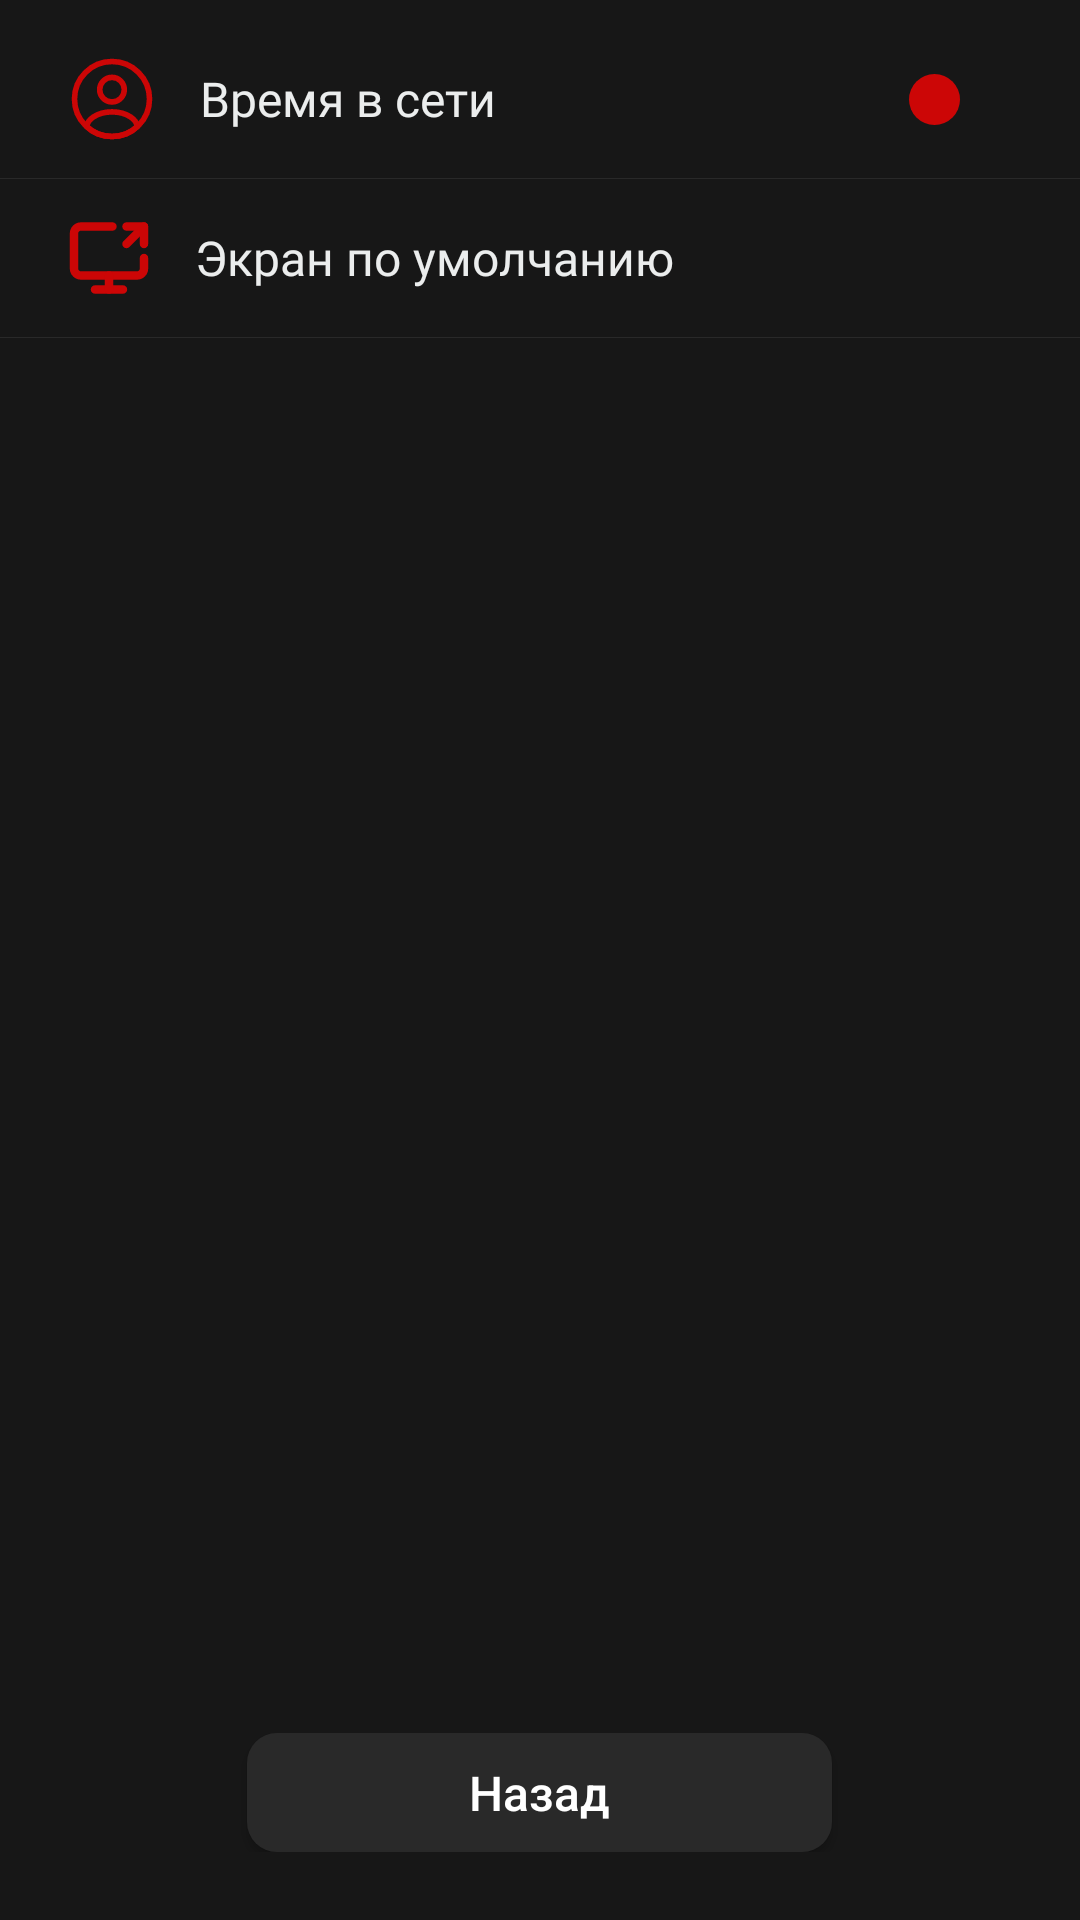

Reconstruct the res/layout file that produces this screen, plus the resources it refers to.
<!-- AndroidManifest.xml: application theme Theme.Darling -->
<!-- res/layout/fragment_settings_extensions.xml -->
<?xml version="1.0" encoding="utf-8"?>
<LinearLayout xmlns:android="http://schemas.android.com/apk/res/android"
    xmlns:tools="http://schemas.android.com/tools"
    android:layout_width="match_parent"
    android:layout_height="match_parent"
    android:orientation="vertical"
    android:background="@color/black_main">
    <LinearLayout
        android:layout_width="match_parent"
        android:layout_height="match_parent"
        android:weightSum="1054"
        android:orientation="vertical">
        <LinearLayout
            android:layout_width="match_parent"
            android:layout_height="0dp"
            android:layout_weight="11">
        </LinearLayout>
        <LinearLayout
            android:id="@+id/ll_online_status"
            android:layout_width="match_parent"
            android:layout_height="0dp"
            android:layout_weight="87">
            <LinearLayout
                android:layout_width="0dp"
                android:layout_height="match_parent"
                android:layout_weight="40">
            </LinearLayout>
            <LinearLayout
                android:layout_width="0dp"
                android:layout_height="match_parent"
                android:layout_weight="54"
                android:orientation="vertical">
                <LinearLayout
                    android:layout_width="match_parent"
                    android:layout_height="0dp"
                    android:layout_weight="1">
                </LinearLayout>
                <ImageView
                    android:layout_width="30dp"
                    android:layout_height="30dp"
                    android:src="@drawable/profile">
                </ImageView>
                <LinearLayout
                    android:layout_width="match_parent"
                    android:layout_height="0dp"
                    android:layout_weight="1">
                </LinearLayout>
            </LinearLayout>
            <LinearLayout
                android:layout_width="0dp"
                android:layout_height="match_parent"
                android:layout_weight="26">
            </LinearLayout>
            <TextView
                android:layout_width="0dp"
                android:layout_height="match_parent"
                android:layout_weight="420"
                android:text="@string/online_status"
                android:textColor="@color/white_font"
                android:textSize="16sp"
                android:fontFamily="@font/montserrat_regular"
                android:gravity="center_vertical">
            </TextView>
            <LinearLayout
                android:layout_width="0dp"
                android:layout_height="match_parent"
                android:layout_weight="72"
                android:orientation="vertical">
                <Switch
                    android:id="@+id/switchBtn_online"
                    android:layout_width="match_parent"
                    android:layout_height="match_parent"
                    android:switchMinWidth="40dp"
                    android:track="@drawable/switch_track_main"
                    android:thumb="@drawable/switch_main"
                    android:checked="true"
                    tools:ignore="UseSwitchCompatOrMaterialXml">
                </Switch>
            </LinearLayout>
            <LinearLayout
                android:layout_width="0dp"
                android:layout_height="match_parent"
                android:layout_weight="30">
            </LinearLayout>
        </LinearLayout>
        <LinearLayout
            android:layout_width="match_parent"
            android:layout_height="0dp"
            android:layout_weight="1"
            android:background="@drawable/separator">
        </LinearLayout>
        <LinearLayout
            android:id="@+id/ll_def_screen"
            android:layout_width="match_parent"
            android:layout_height="0dp"
            android:layout_weight="87">
            <LinearLayout
                android:layout_width="0dp"
                android:layout_height="match_parent"
                android:layout_weight="40">
            </LinearLayout>
            <LinearLayout
                android:layout_width="0dp"
                android:layout_height="match_parent"
                android:layout_weight="50"
                android:orientation="vertical">
                <LinearLayout
                    android:layout_width="match_parent"
                    android:layout_height="0dp"
                    android:layout_weight="1">
                </LinearLayout>
                <ImageView
                    android:layout_width="28dp"
                    android:layout_height="28dp"
                    android:src="@drawable/def_screen">
                </ImageView>
                <LinearLayout
                    android:layout_width="match_parent"
                    android:layout_height="0dp"
                    android:layout_weight="1">
                </LinearLayout>
            </LinearLayout>
            <LinearLayout
                android:layout_width="0dp"
                android:layout_height="match_parent"
                android:layout_weight="26">
            </LinearLayout>
            <TextView
                android:layout_width="0dp"
                android:layout_height="match_parent"
                android:layout_weight="350"
                android:text="@string/def_screen"
                android:textColor="@color/white_font"
                android:textSize="16sp"
                android:fontFamily="@font/montserrat_regular"
                android:gravity="center_vertical">
            </TextView>
            <TextView
                android:id="@+id/tv_screen"
                android:layout_width="0dp"
                android:layout_height="match_parent"
                android:layout_weight="142"
                android:text=""
                android:textSize="14sp"
                android:textColor="@color/white_font"
                android:fontFamily="@font/montserrat_regular"
                android:gravity="center">
            </TextView>
            <LinearLayout
                android:layout_width="0dp"
                android:layout_height="match_parent"
                android:layout_weight="30">
            </LinearLayout>
        </LinearLayout>
        <LinearLayout
            android:layout_width="match_parent"
            android:layout_height="0dp"
            android:layout_weight="1"
            android:background="@drawable/separator">
        </LinearLayout>
        <LinearLayout
            android:layout_width="match_parent"
            android:layout_height="0dp"
            android:layout_weight="765">
        </LinearLayout>
        <LinearLayout
            android:layout_width="match_parent"
            android:layout_height="0dp"
            android:layout_weight="65"
            android:weightSum="591"
            android:orientation="horizontal">
            <LinearLayout
                android:layout_width="0dp"
                android:layout_height="match_parent"
                android:layout_weight="135.5">
            </LinearLayout>
            <Button
                android:id="@+id/btn_back"
                android:layout_width="0dp"
                android:layout_height="match_parent"
                android:layout_weight="320"
                android:text="Назад"
                android:textSize="16sp"
                android:textAllCaps="false"
                android:background="@drawable/button_black_sup">
            </Button>
            <LinearLayout
                android:layout_width="0dp"
                android:layout_height="match_parent"
                android:layout_weight="135.5">
            </LinearLayout>
        </LinearLayout>
        <LinearLayout
            android:layout_width="match_parent"
            android:layout_height="0dp"
            android:layout_weight="35">
        </LinearLayout>
    </LinearLayout>
</LinearLayout>
<!-- resources referenced by this layout -->
<resources>
  <color name="black_main">#171717</color>
  <color name="white_font">#ebeded</color>
  <!-- drawable button_black_sup (drawable) -->
  <?xml version="1.0" encoding="utf-8"?>
  <shape xmlns:android="http://schemas.android.com/apk/res/android"
      android:shape="rectangle">
      <solid android:color="#292929"/>
      <corners android:radius="10dp"/>
  </shape>
  <!-- drawable profile (drawable) -->
  <vector xmlns:android="http://schemas.android.com/apk/res/android"
      android:width="800dp"
      android:height="800dp"
      android:viewportWidth="24"
      android:viewportHeight="24">
    <path
        android:pathData="M12.12,12.78C12.05,12.77 11.96,12.77 11.88,12.78C10.12,12.72 8.72,11.28 8.72,9.51C8.72,7.7 10.18,6.23 12,6.23C13.81,6.23 15.28,7.7 15.28,9.51C15.27,11.28 13.88,12.72 12.12,12.78Z"
        android:strokeLineJoin="round"
        android:strokeWidth="1.5"
        android:fillColor="#00000000"
        android:strokeColor="#cc0606"
        android:strokeLineCap="round"/>
    <path
        android:pathData="M18.74,19.38C16.96,21.01 14.6,22 12,22C9.4,22 7.04,21.01 5.26,19.38C5.36,18.44 5.96,17.52 7.03,16.8C9.77,14.98 14.25,14.98 16.97,16.8C18.04,17.52 18.64,18.44 18.74,19.38Z"
        android:strokeLineJoin="round"
        android:strokeWidth="1.5"
        android:fillColor="#00000000"
        android:strokeColor="#cc0606"
        android:strokeLineCap="round"/>
    <path
        android:pathData="M12,22C17.523,22 22,17.523 22,12C22,6.477 17.523,2 12,2C6.477,2 2,6.477 2,12C2,17.523 6.477,22 12,22Z"
        android:strokeLineJoin="round"
        android:strokeWidth="1.5"
        android:fillColor="#00000000"
        android:strokeColor="#cc0606"
        android:strokeLineCap="round"/>
  </vector>
  <!-- drawable separator (drawable) -->
  <vector xmlns:android="http://schemas.android.com/apk/res/android"
      android:width="591dp"
      android:height="1dp"
      android:viewportWidth="591"
      android:viewportHeight="1">
    <path
        android:pathData="M0,0h591v1h-591z"
        android:fillColor="#292929"/>
  </vector>
  <!-- drawable switch_main (drawable) -->
  <?xml version="1.0" encoding="utf-8"?>
  <selector xmlns:android="http://schemas.android.com/apk/res/android">
      <item android:state_checked="true">
          <shape android:dither="true" android:shape="rectangle" android:useLevel="false" android:visible="true">
              <corners android:radius="15dp" />
              <solid android:color="@color/red" />
              <size android:width="21dp" android:height="21dp" />
              <stroke android:width="4dp" android:color="#0000ffff" />
          </shape>
      </item>
      <item android:state_checked="false">
          <shape android:dither="true" android:shape="rectangle" android:useLevel="false" android:visible="true">
              <corners android:radius="15dp" />
              <solid android:color="@color/black_main" />
              <size android:width="21dp" android:height="21dp" />
              <stroke android:width="4dp" android:color="#0000ffff" />
          </shape>
      </item>
  </selector>
  <string name="def_screen">Экран по умолчанию</string>
  <string name="online_status">Время в сети</string>
  <style name="Theme.Darling" parent="Theme.AppCompat.NoActionBar">
      </style>
  <color name="red">#cc0606</color>
</resources>
